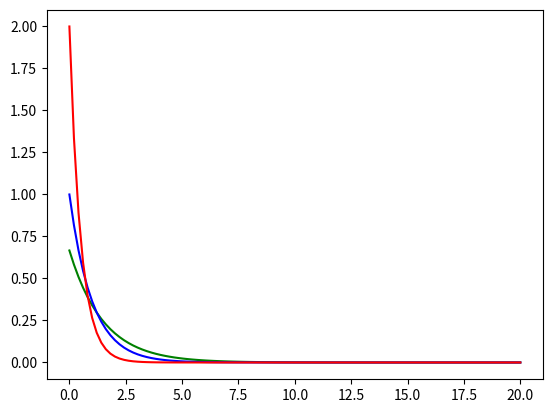

Recreate this plot in Python.
# -*- coding:utf-8 -*-

# 下面模拟了分别服从参数1.5、1.0、0.5的指数分布随机变量rv1、rv2、rv3。并在[0,20]平均间隔地取100个值作为随机值。在上述基础上，利用随机值作为x轴，相应概率值作为y轴，画出其直方图，可大概体现指数分布的概率密度图的特征。请完成如下练习：
# （1）请仔细阅读，理解代码含义，并运行代码，看看结果如何？
# （2）假如参数为5.0，怎么修改代码中expon函数的参数呢？
# （3）设想一种可使用指数分布计算概率的情景，并用代码实现吧！

# （1）此题为普通编程练习题
# （2）scipy.stats.expon(scale)函数返回符合指数分布的参数为scale的随机变量rv，经常配合使用rv.pdf(x)计算其概率密度值，参数x为序列
# （3）numpy.linspace(start,stop,num)返回[start,stop)之间的均匀间隔的num个数字组成的序列

import sys
import numpy as np
import matplotlib.pyplot as plt
from scipy.stats import expon as E

def expon_pdf():
	x = np.linspace(0, 20, 100)#return evenly spaced samples, calculated over the interval [0,20]
	rv1=E(scale = 1.5)#the scale is 1.5
	rv2=E(scale = 1.0)#the scale is 1.0
	rv3=E(scale = 0.5)#the scale is 0.5

	plt.plot(x, rv1.pdf(x), color='green')#make chart
	plt.plot(x, rv2.pdf(x), color='blue')#make chart
	plt.plot(x, rv3.pdf(x), color='red')#make chart
	plt.savefig('fig.png')

#the code should not be changed
if __name__ == '__main__':
    expon_pdf()